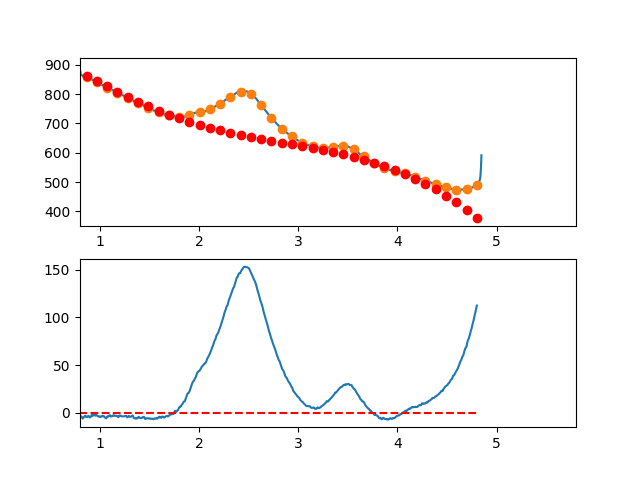

Data behind this chart, as committed beside it:
3.497376620970942263e-01, -5.761381120904729869e+00
3.549127125818158923e-01, -4.823631347631021526e+00
3.600877630665375029e-01, -4.173530630377172201e+00
3.652628135512591134e-01, -1.985377520564270526e+00
3.704378640359806685e-01, -1.237470569612582949e+00
3.756129145207023345e-01, -2.256108328943241759e+00
3.807879650054239451e-01, -2.608589349976455196e+00
3.859630154901455557e-01, -4.062121841333237171e-01
3.911380659748671662e-01, -1.193275382834372067e+00
3.963131164595887768e-01, -2.164077497500557001e+00
4.014881669443103873e-01, -1.549917079552415089e+00
4.066632174290319424e-01, 1.829073195896171455e-01
4.118382679137536084e-01, -4.029028514955825813e-01
4.170133183984752190e-01, -1.269646144228318008e+00
4.221883688831968295e-01, -1.286211100295986398e-01
4.273634193679184401e-01, -2.210126300319871007e+00
4.325384698526400507e-01, -1.887460266520406549e+00
4.377135203373616612e-01, 9.480784399487447445e-01
4.428885708220832718e-01, 2.558191267666757085e+00
4.480636213068048823e-01, 2.009579665212754662e+00
4.532386717915264929e-01, 3.391945081165772535e+00
4.584137222762481034e-01, 3.940988964105940795e+00
4.635887727609697140e-01, 2.978412762611810649e+00
4.687638232456912690e-01, 2.113917925262853714e+00
4.739388737304129906e-01, 4.007205900638609819e+00
4.791139242151345456e-01, 6.096978137318160407e+00
4.842889746998561562e-01, 6.321936083880927981e+00
4.894640251845778223e-01, 6.624781188905899398e+00
4.946390756692994328e-01, 6.652214900972580836e+00
4.998141261540209879e-01, 6.700938668660342046e+00
5.049891766387426539e-01, 7.822653940548661922e+00
5.101642271234642090e-01, 6.098062165216560970e+00
5.153392776081858750e-01, 5.676864791243247055e+00
5.205143280929074301e-01, 6.234763267207995341e+00
5.256893785776289851e-01, 4.823459041690625781e+00
5.308644290623507622e-01, 5.072653563269909682e+00
5.360394795470723173e-01, 5.613048280525390510e+00
5.412145300317938723e-01, 5.656344642036401638e+00
5.463895805165155384e-01, 6.291244096382001771e+00
5.515646310012372044e-01, 6.251448092141345114e+00
5.567396814859587595e-01, 7.675658077894468079e+00
5.619147319706804256e-01, 6.631844241230169246e+00
5.670897824554018696e-01, 4.610051725778703258e+00
5.722648329401235356e-01, 3.758594414180379317e+00
5.774398834248452017e-01, 2.609786189075634866e+00
5.826149339095667568e-01, 2.552940933104196120e+00
5.877899843942884228e-01, 2.604372528906992557e+00
5.929650348790099779e-01, 2.281394859124020513e+00
5.981400853637316439e-01, 6.463218063956901460e-01
6.033151358484533100e-01, 4.854672533620032482e-01
6.084901863331748650e-01, 3.081450826632590179e-01
6.136652368178964201e-01, 1.272669176940098623e+00
6.188402873026181972e-01, 2.778353418832011812e+00
6.240153377873396412e-01, 2.904511690980370986e+00
6.291903882720613073e-01, 1.608457876024317557e+00
6.343654387567828623e-01, 8.985058566047428030e-01
6.395404892415045284e-01, 1.379695153621014470e-01
6.447155397262261944e-01, -3.058372650639284984e-01
6.498905902109477495e-01, 1.135399397967489676e+00
6.550656406956693045e-01, 2.069933870961904177e-01
6.602406911803910816e-01, -2.274141503733062564e-02
... 809 more rows
